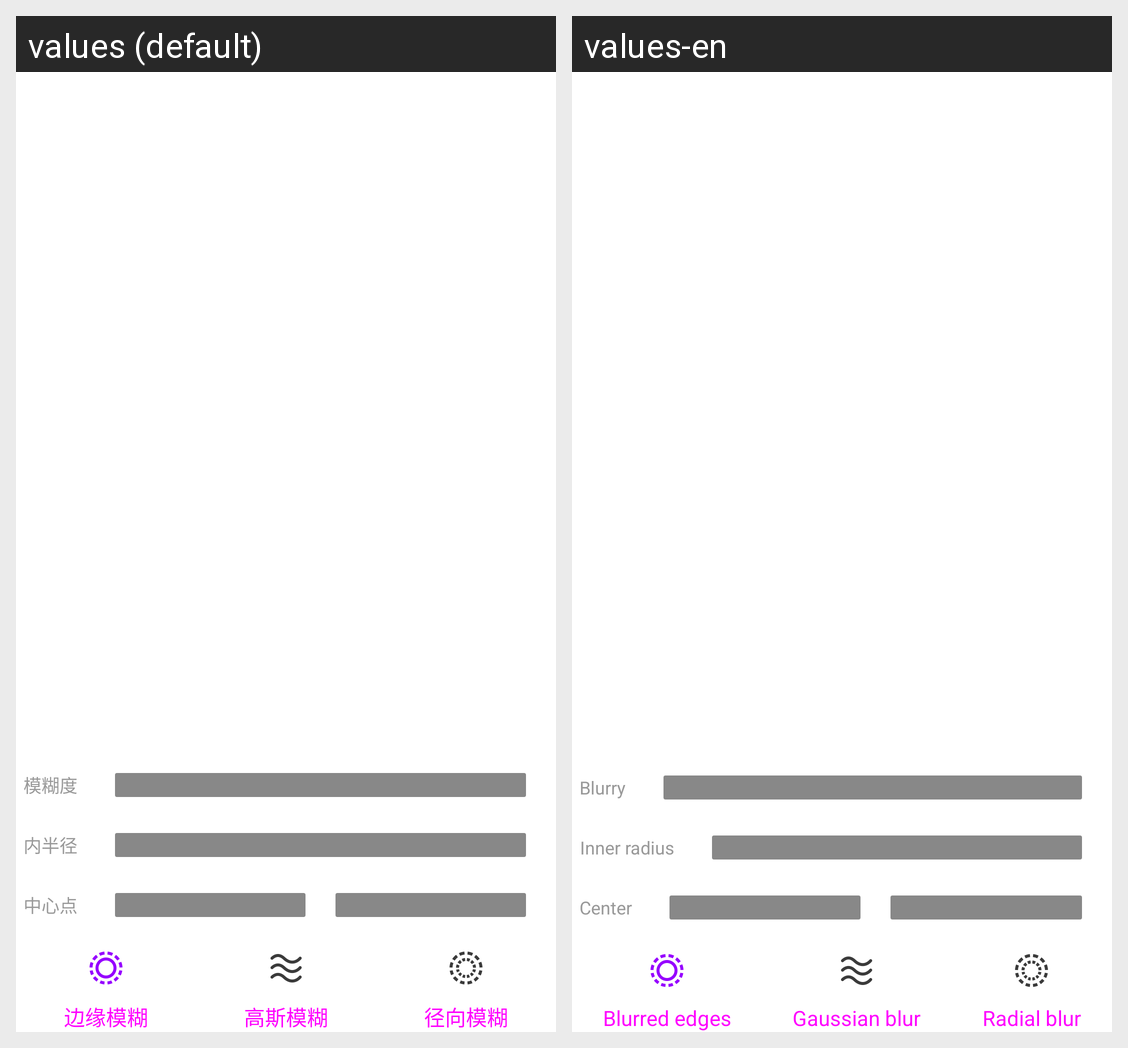

Translations of the strings shown on this Android screen, per locale in the grid:
Android screen res/layout/pesdk_fragment_blurry.xml rendered under 2 locales, left to right: values (default), values-en. Device: Nexus 5 (rendered at 1080×1920; each locale shown at half size, 540×960, under a caption strip naming it); theme Theme.MaterialComponents.DayNight.NoActionBar.
Strings drawn on this screen, with the default value and each locale's value (text and hints the layout hard-codes, and strings that could not be matched under every locale, appear in the picture but are not listed):

pesdk_blurry
  values: 模糊度
  values-en: Blurry

pesdk_blur_half_inner
  values: 内半径
  values-en: Inner radius

pesdk_blur_center
  values: 中心点
  values-en: Center

pesdk_blurry_edges
  values: 边缘模糊
  values-en: Blurred edges

pesdk_blurry_gaussian
  values: 高斯模糊
  values-en: Gaussian blur

pesdk_blurry_radial
  values: 径向模糊
  values-en: Radial blur
